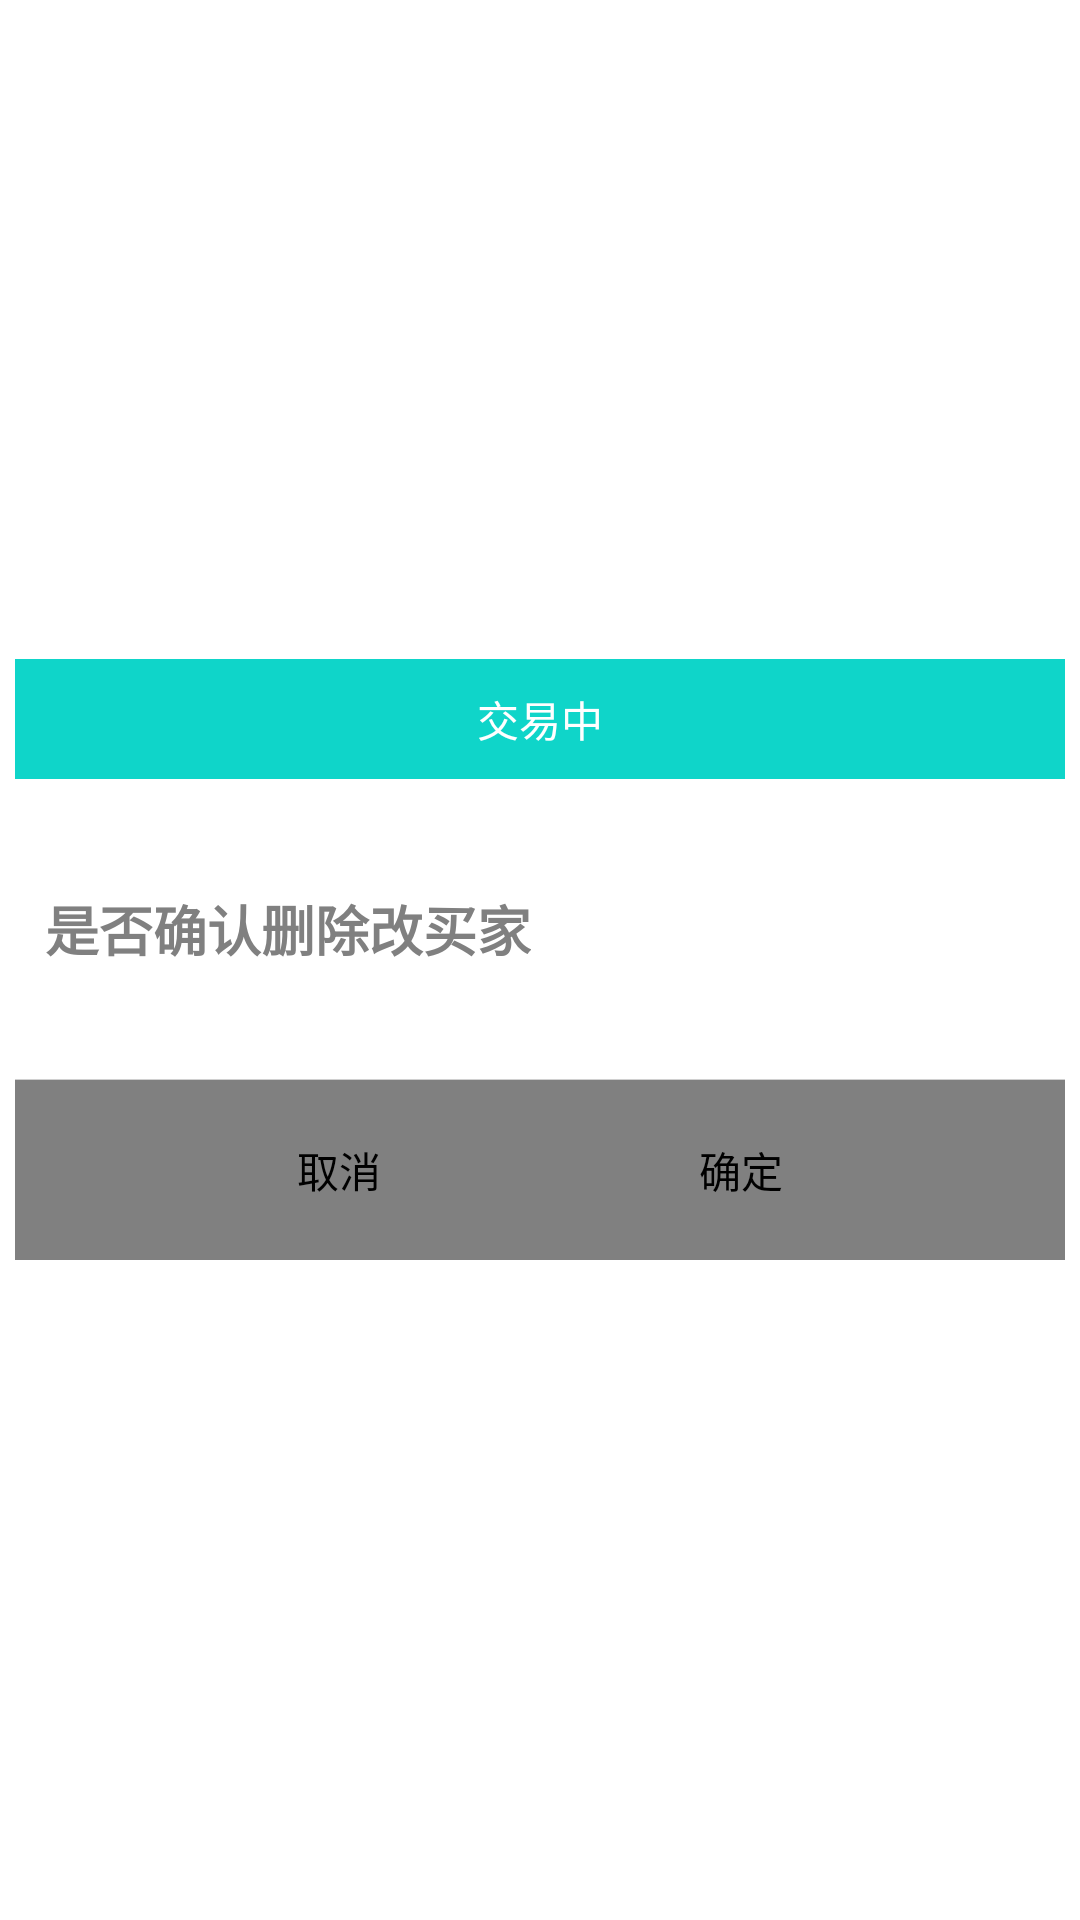

Produce the Android XML layout that renders to this screen, including the resource entries it uses.
<!-- AndroidManifest.xml: application theme AppTheme -->
<!-- res/layout/dialog_delete.xml -->
<?xml version="1.0" encoding="utf-8"?>
<FrameLayout xmlns:android="http://schemas.android.com/apk/res/android"
    android:layout_width="fill_parent"
    android:layout_height="fill_parent"
    android:clickable="true"
    android:orientation="vertical"
    android:padding="5.0dip" >

    <LinearLayout
        android:layout_width="fill_parent"
        android:layout_height="wrap_content"
        android:layout_gravity="center"
        android:background="@drawable/title_bar_bg"
        android:orientation="vertical" >

        <TextView
            android:id="@+id/title"
            android:layout_width="fill_parent"
            android:layout_height="40.0dip"
            android:gravity="center"
            android:text="交易中"
            android:textColor="@color/white"
            android:visibility="visible" />

        <LinearLayout
            android:id="@+id/content1"
            android:layout_width="match_parent"
            android:layout_height="100dp"
            android:background="@color/white"
            android:paddingLeft="10dp"
            android:paddingRight="10dp" >

            <TextView
                android:id="@+id/content"
                android:layout_width="wrap_content"
                android:layout_height="wrap_content"
                android:layout_gravity="center_vertical"
                android:gravity="center_vertical"
                android:text="是否确认删除改买家"
                android:textColor="@color/gray"
                android:textSize="18sp"
                android:textStyle="bold" />
        </LinearLayout>

        <View
            android:layout_width="fill_parent"
            android:layout_height="1.0px"
            android:background="#ffd0d0d0" />

        <LinearLayout
            android:layout_width="fill_parent"
            android:layout_height="60.0dip"
            android:layout_gravity="bottom"
            android:background="@color/gray"
            android:gravity="center"
            android:orientation="horizontal" >

            <Button
                android:id="@+id/negativeButton"
                android:layout_width="114.0dip"
                android:layout_height="40.0dip"
                android:background="@drawable/input_bg"
                android:gravity="center"
                android:text="@string/cancel" />

            <Button
                android:id="@+id/positiveButton"
                android:layout_width="114.0dip"
                android:layout_height="40.0dip"
                android:layout_marginLeft="20.0dip"
                android:background="@drawable/input_bg"
                android:gravity="center"
                android:text="确定" />
        </LinearLayout>
    </LinearLayout>

</FrameLayout>
<!-- resources referenced by this layout -->
<resources>
  <color name="gray">#808080</color>
  <color name="white">#FFFFFF</color>
  <string name="cancel">取消</string>
  <style name="AppTheme" parent="AppBaseTheme" />
  <style name="AppBaseTheme" parent="android:Theme.Light">
          
      </style>
</resources>
